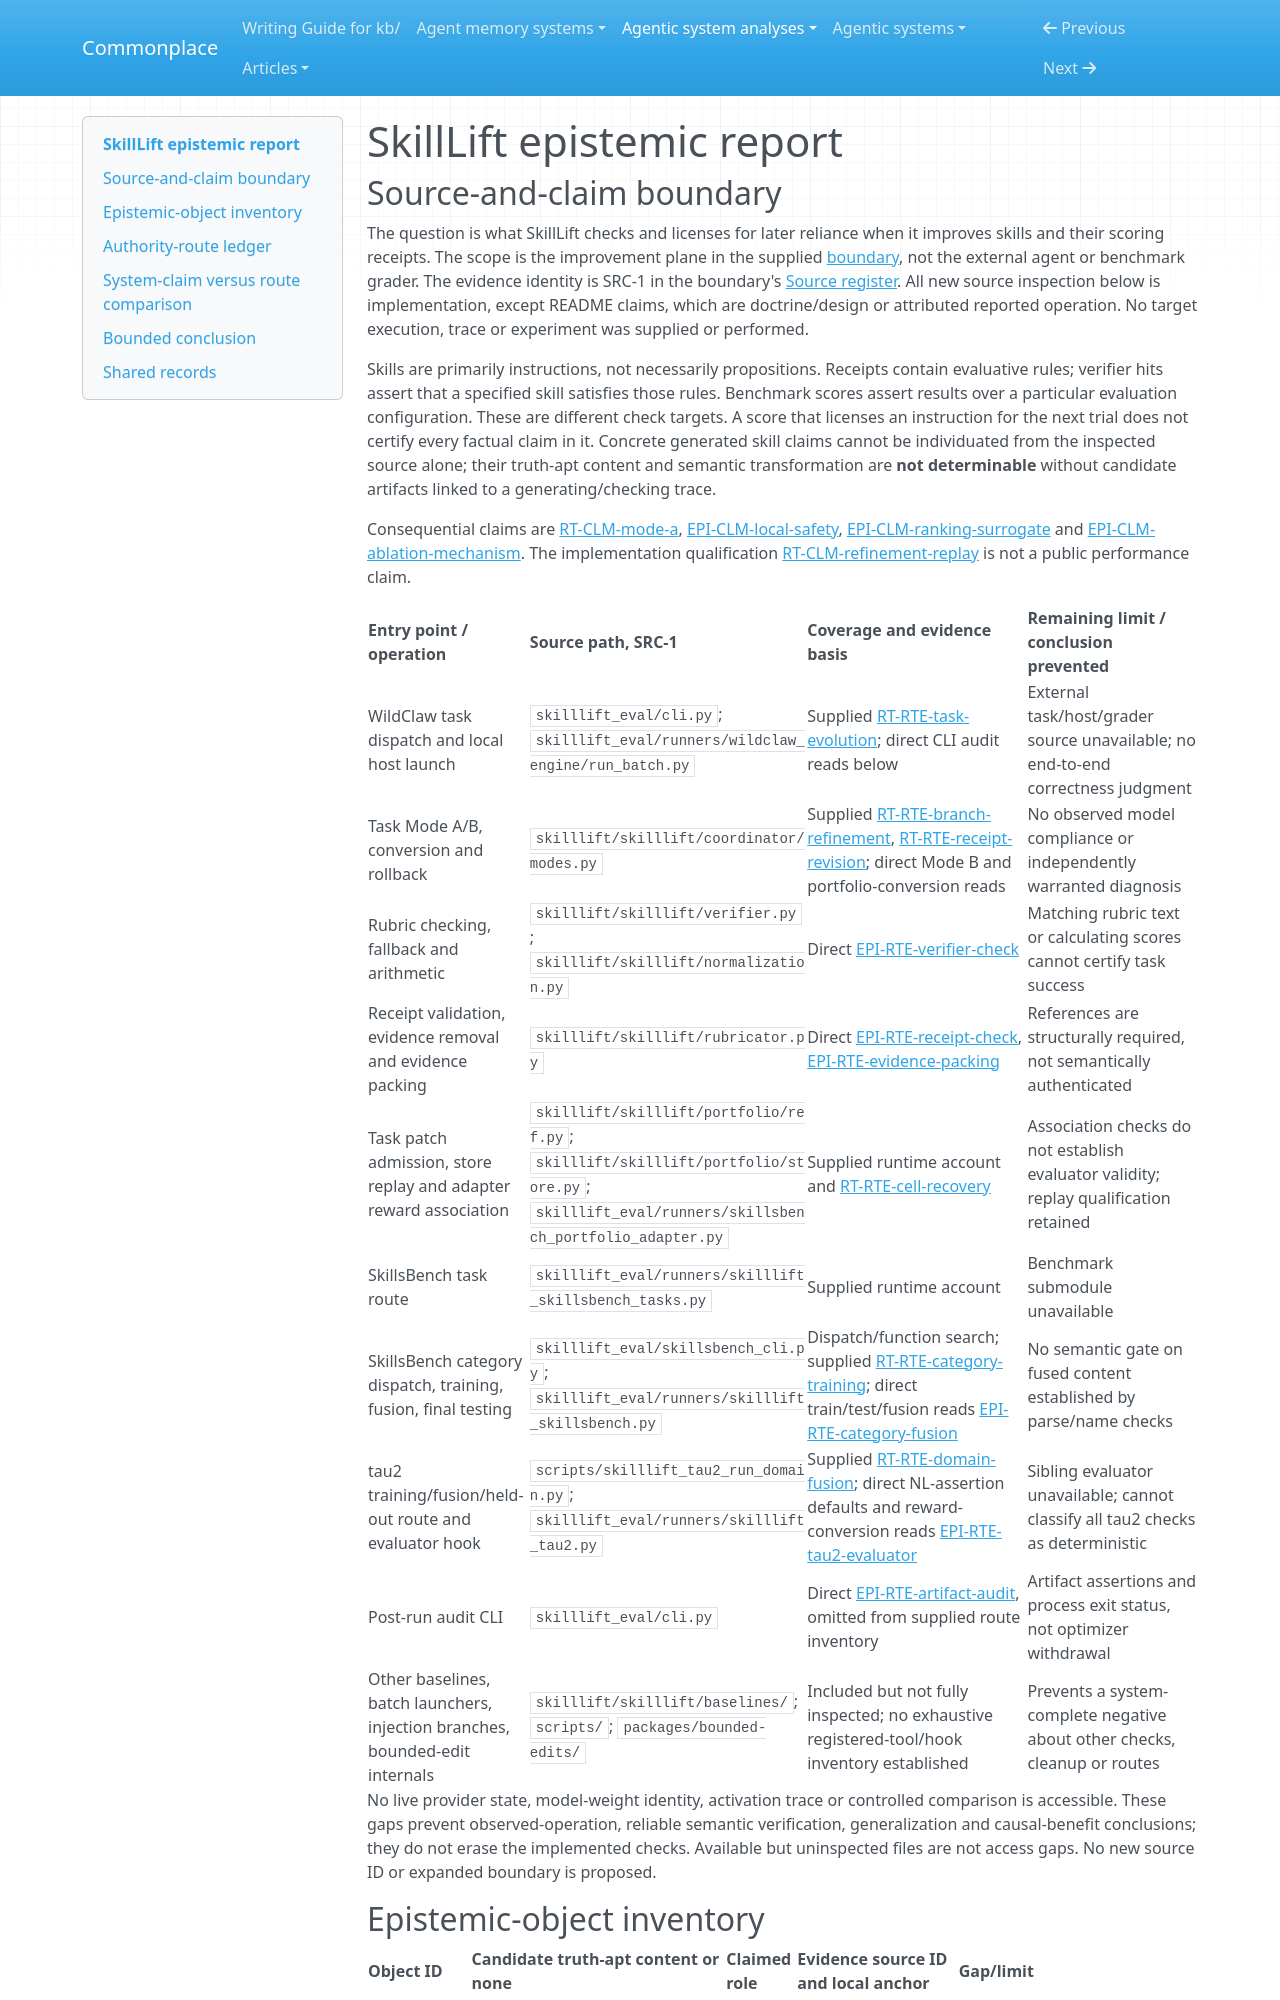

repository: zby/commonplace · page: agentic-system-analyses/retained/walter-mitty-pro--skilllift/epistemic/index.html · generator: mkdocs

---
type: agentic-system-analyses/types/agentic-system-epistemic-report.md
description: "SkillLift epistemic routes: rubric judgments, benchmark-backed selection, receipt calibration and unchecked fusion at the frozen revision."
run-id: AAS-2026-10-14-skilllift-0f350bf64418-01
reviewed-boundary: "599358b4d4c4a27c0e004df8228ab93026600653"
---

# SkillLift epistemic report
